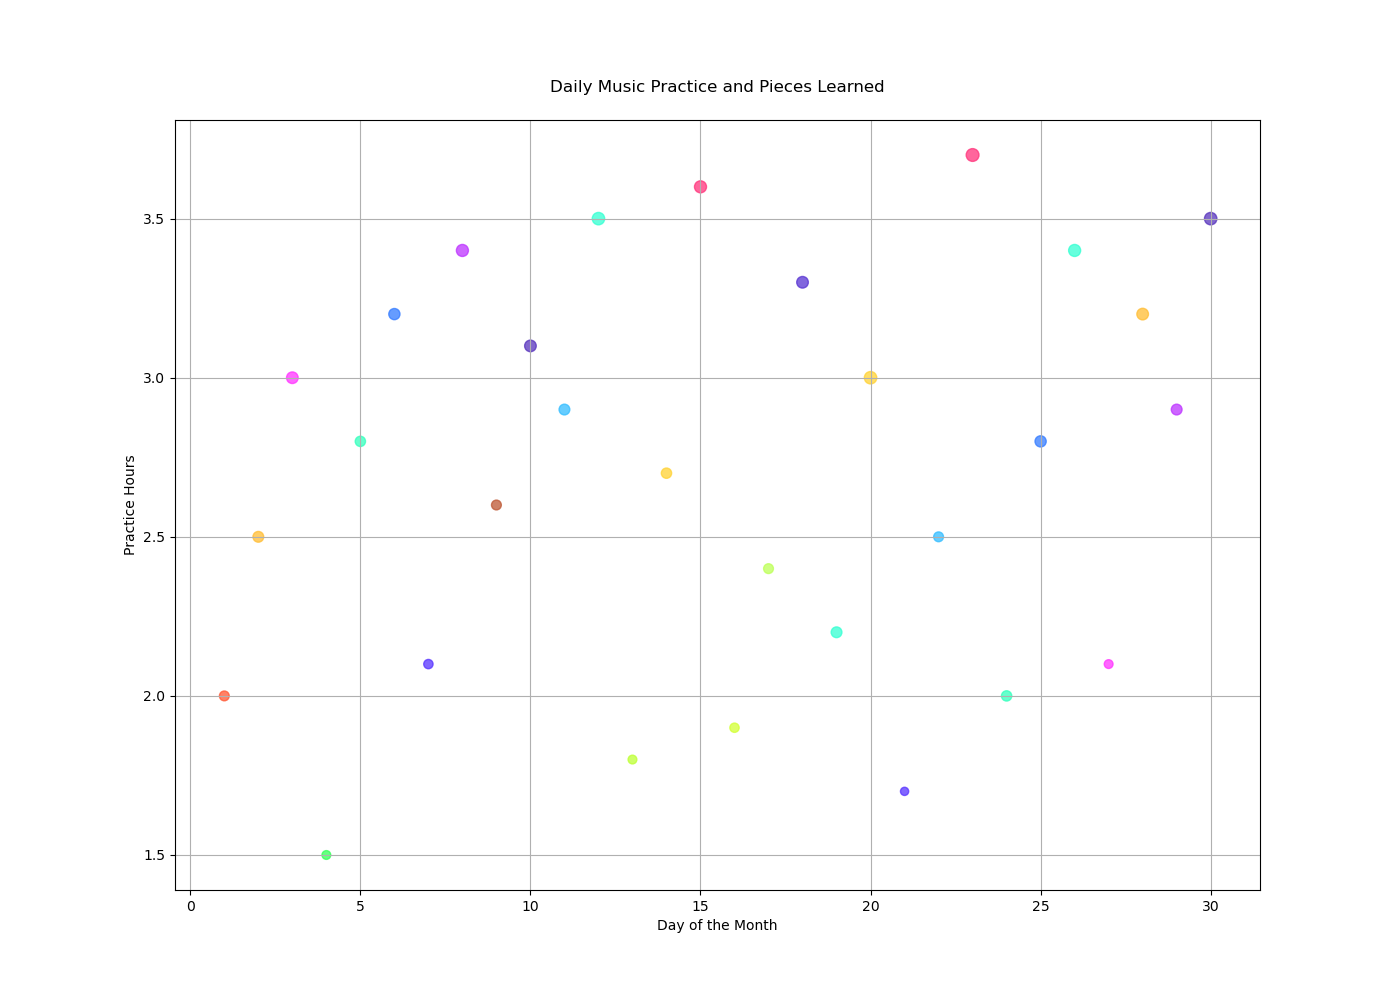

Data behind this chart, as committed beside it:
days, practice_hours, pieces_learned, difficulty
1, 2, 1, 50
2, 2.5, 1, 60
3, 3, 2, 70
4, 1.5, 1, 40
5, 2.8, 2, 55
6, 3.2, 3, 65
7, 2.1, 1, 45
8, 3.4, 2, 75
9, 2.6, 2, 50
10, 3.1, 3, 70
11, 2.9, 2, 60
12, 3.5, 3, 80
13, 1.8, 1, 40
14, 2.7, 2, 55
15, 3.6, 3, 75
16, 1.9, 1, 45
17, 2.4, 2, 50
18, 3.3, 3, 70
19, 2.2, 2, 60
20, 3.0, 3, 80
21, 1.7, 1, 35
22, 2.5, 2, 50
23, 3.7, 4, 85
24, 2.0, 2, 55
25, 2.8, 3, 65
26, 3.4, 3, 75
27, 2.1, 1, 40
28, 3.2, 3, 70
29, 2.9, 2, 60
30, 3.5, 3, 80
